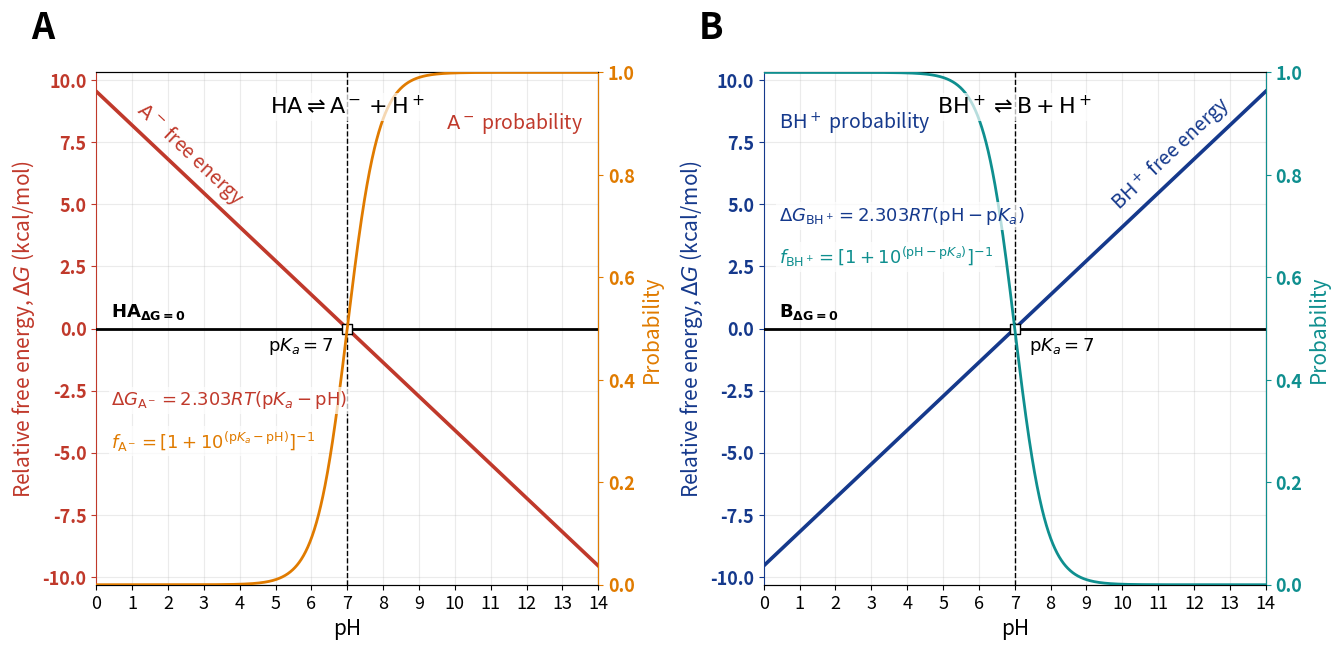
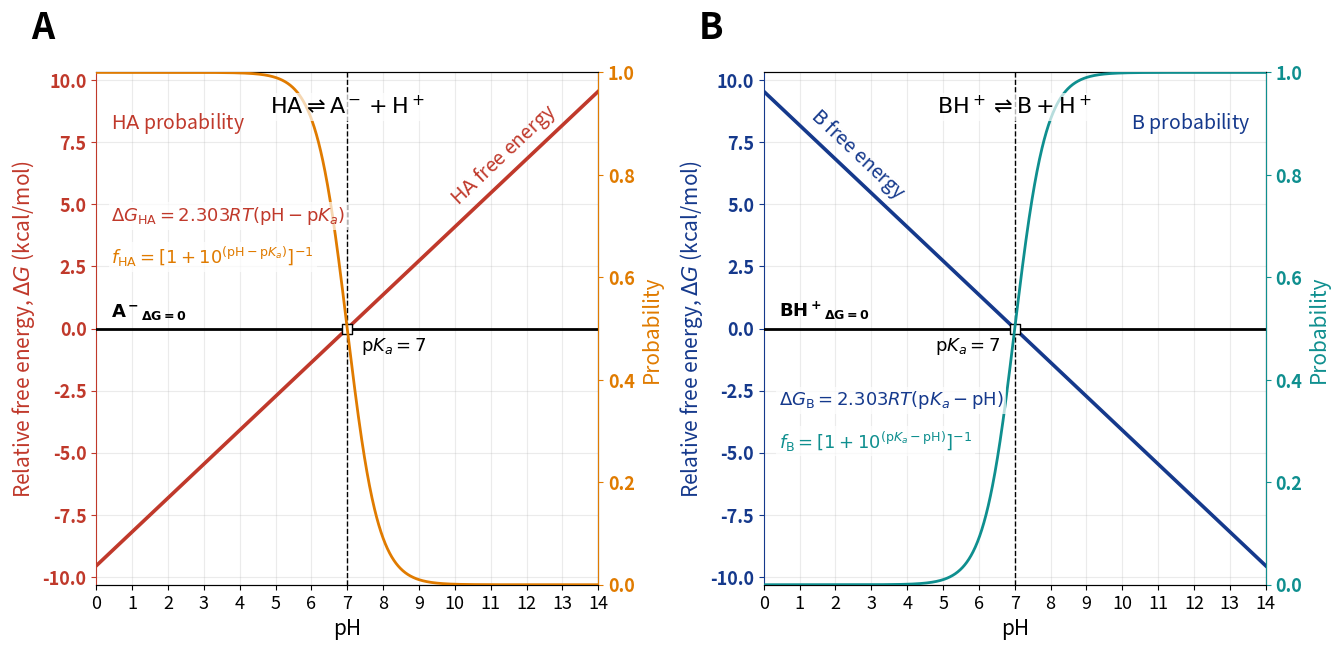
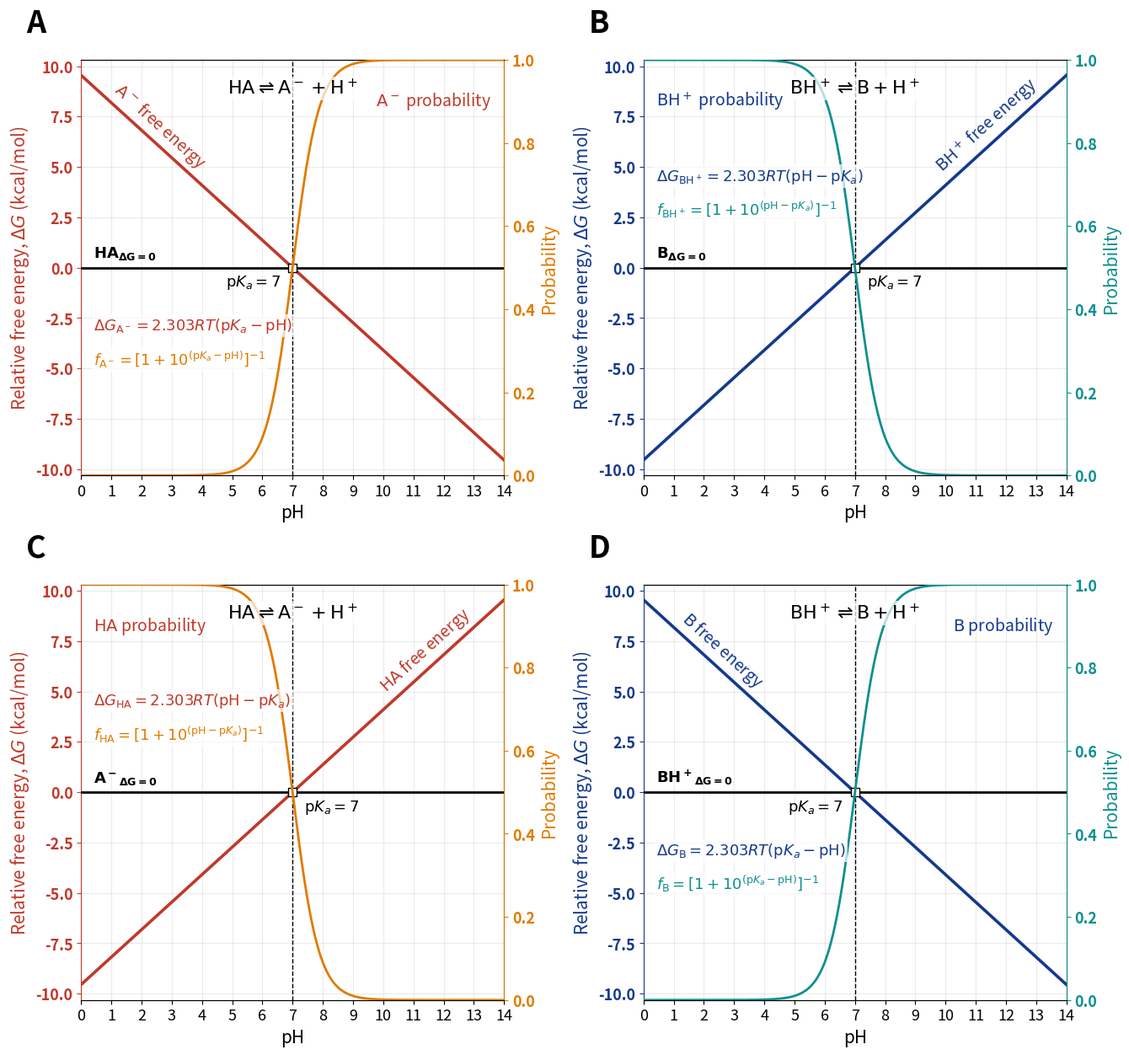

The script that saved these images, in order:
#!/usr/bin/env python3
"""
Publication-style plots of pH-dependent relative free energies (kcal/mol)
and analogous Henderson-Hasselbalch fractional occupancies.

Each curve is labelled directly on the graph with its species
(A-, HA, BH+ or B), and the governing equations are collected in the
figure legend.

All outputs are written into the ``plot_acid_base_with_equations/``
directory:
    figure_ionized_states_equations.png / .pdf
    figure_neutral_states_equations.png / .pdf
    acid_base_values.csv
"""

from __future__ import annotations

import argparse
from pathlib import Path

import matplotlib.pyplot as plt
import numpy as np
import pandas as pd


# ============================= User settings ============================= #

PKA = 7.0
TEMPERATURE_K = 298.15
PH_MIN = 0.0
PH_MAX = 14.0
N_POINTS = 1401
DPI = 300

# When True, the equation legend is omitted from every figure (--no_legend).
NO_LEGEND = False

# Font sizes for the in-panel text, collected here so the whole figure family
# can be scaled from one place. Axis labels and tick labels are set through
# rcParams below; the rest are passed explicitly where the text is drawn.
FS_PANEL_LABEL = 26     # the bold A/B/C/D identifier
FS_REACTION = 16        # the reaction equilibrium scheme
FS_EQUATION = 13        # the dG / f equations (hidden by --no_legend)
FS_CURVE_LABEL = 14     # the on-curve species labels
FS_PKA = 13             # the "pKa = 7" marker annotation
FS_REFERENCE = 13       # the "HA_{ΔG=0}" label on the zero line
ZERO_LINE_WIDTH = 2.0    # the bold black ΔG = 0 line (diagonal is 2.6)

# Translucent white backing, so a text block stays legible where the larger
# type runs up against a curve (the equations graze the sigmoid flank on the
# ascending panels). Same treatment as the reaction scheme.
EQ_BBOX = dict(facecolor="white", edgecolor="none", alpha=0.7, pad=2)

plt.rcParams.update({
    "axes.labelsize": 15,
    "xtick.labelsize": 13,
    "ytick.labelsize": 13,
})

# kcal mol^-1 K^-1
R_KCAL = 0.00198720425864083

# 2.303 RT converts one pH unit into kcal/mol (~1.36 kcal/mol at 298 K).
TWO_303_RT = 2.303 * R_KCAL * TEMPERATURE_K

# Colour pairs: (free-energy line, occupancy curve).
# Each pair keeps a family identity -- acids (A-, HA) warm, bases (BH+, B)
# cool -- but uses two distinct, fully saturated hues so the two curves and
# their matching y-axes stay easy to tell apart.
RED = ("#c0392b", "#e07b00")   # acids: crimson free energy, orange occupancy
BLUE = ("#15398c", "#0f8f8f")  # bases: navy free energy, teal occupancy

# Species labels as mathtext.
SP_AMINUS = r"$\mathrm{A^-}$"
SP_HA = r"$\mathrm{HA}$"
SP_BHPLUS = r"$\mathrm{BH^+}$"
SP_B = r"$\mathrm{B}$"

# Reaction equilibrium schemes (mathtext), drawn near the top of each panel.
# Acids (A-, HA) share the HA/A- couple; bases (BH+, B) share the BH+/B couple.
RXN_ACID = r"$\mathrm{HA \rightleftharpoons A^- + H^+}$"
RXN_BASE = r"$\mathrm{BH^+ \rightleftharpoons B + H^+}$"

# Labels for the black zero line: it is the free energy of the plotted
# species' conjugate partner, i.e. the partner's own ΔG = 0.
ZERO_HA = r"$\mathbf{HA}_{\mathbf{\Delta G=0}}$"
ZERO_AMINUS = r"$\mathbf{A^-}_{\mathbf{\Delta G=0}}$"
ZERO_BHPLUS = r"$\mathbf{BH^+}_{\mathbf{\Delta G=0}}$"
ZERO_B = r"$\mathbf{B}_{\mathbf{\Delta G=0}}$"

# Governing equations per species (mathtext): free energy and probability.
# Drawn colour-coded in an in-panel legend by ``plot_panel``.
EQ_DG_AMINUS = r"$\Delta G_{\mathrm{A^-}}=2.303RT(\mathrm{p}K_a-\mathrm{pH})$"
EQ_F_AMINUS = r"$f_{\mathrm{A^-}}=\left[1+10^{(\mathrm{p}K_a-\mathrm{pH})}\right]^{-1}$"
EQ_DG_HA = r"$\Delta G_{\mathrm{HA}}=2.303RT(\mathrm{pH}-\mathrm{p}K_a)$"
EQ_F_HA = r"$f_{\mathrm{HA}}=\left[1+10^{(\mathrm{pH}-\mathrm{p}K_a)}\right]^{-1}$"
EQ_DG_BHPLUS = r"$\Delta G_{\mathrm{BH^+}}=2.303RT(\mathrm{pH}-\mathrm{p}K_a)$"
EQ_F_BHPLUS = r"$f_{\mathrm{BH^+}}=\left[1+10^{(\mathrm{pH}-\mathrm{p}K_a)}\right]^{-1}$"
EQ_DG_B = r"$\Delta G_{\mathrm{B}}=2.303RT(\mathrm{p}K_a-\mathrm{pH})$"
EQ_F_B = r"$f_{\mathrm{B}}=\left[1+10^{(\mathrm{p}K_a-\mathrm{pH})}\right]^{-1}$"


# ============================= Calculations ============================== #

def calculate_values(
    ph_min: float = PH_MIN,
    ph_max: float = PH_MAX,
    n_points: int = N_POINTS,
) -> pd.DataFrame:
    pH = np.linspace(ph_min, ph_max, n_points)

    # Relative free energies in kcal/mol.
    # Each expression is defined relative to the conjugate protonation state.
    dG_Aminus = TWO_303_RT * (PKA - pH)  # G(A-) - G(HA)
    dG_HA = TWO_303_RT * (pH - PKA)      # G(HA) - G(A-)

    dG_BHplus = TWO_303_RT * (pH - PKA)  # G(BH+) - G(B)
    dG_B = TWO_303_RT * (PKA - pH)       # G(B) - G(BH+)

    # Henderson-Hasselbalch fractional occupancies.
    fraction_Aminus = 1.0 / (1.0 + 10.0 ** (PKA - pH))
    fraction_HA = 1.0 / (1.0 + 10.0 ** (pH - PKA))

    fraction_BHplus = 1.0 / (1.0 + 10.0 ** (pH - PKA))
    fraction_B = 1.0 / (1.0 + 10.0 ** (PKA - pH))

    return pd.DataFrame(
        {
            "pH": pH,
            "dG_Aminus_relative_HA_kcal_per_mol": dG_Aminus,
            "fraction_Aminus": fraction_Aminus,
            "dG_HA_relative_Aminus_kcal_per_mol": dG_HA,
            "fraction_HA": fraction_HA,
            "dG_BHplus_relative_B_kcal_per_mol": dG_BHplus,
            "fraction_BHplus": fraction_BHplus,
            "dG_B_relative_BHplus_kcal_per_mol": dG_B,
            "fraction_B": fraction_B,
        }
    )


# =============================== Plotting ================================ #

def configure_panel(
    ax: plt.Axes,
    ax_fraction: plt.Axes,
    y_limit: float,
    pka_dx: float,
    pka_ha: str,
    colors: tuple[str, str],
    reference: str,
) -> None:
    dark, light = colors

    ax.set_xlim(PH_MIN, PH_MAX)
    ax.set_ylim(-y_limit, y_limit)
    ax.set_xticks(np.arange(int(PH_MIN), int(PH_MAX) + 1, 1))
    ax.set_xlabel("pH")
    ax.set_ylabel(r"Relative free energy, $\Delta G$ (kcal/mol)", color=dark)
    ax.grid(alpha=0.25)

    # Bold zero line: it is the conjugate partner's free energy (ΔG = 0),
    # labelled with a ZERO_* string below. Thinner than the 2.6 diagonal.
    ax.axhline(0.0, linewidth=ZERO_LINE_WIDTH, color="black", zorder=3)
    ax.axvline(PKA, linewidth=1.0, linestyle="--", color="black")

    ax_fraction.set_ylim(0.0, 1.0)
    ax_fraction.set_yticks(np.linspace(0.0, 1.0, 6))
    ax_fraction.set_ylabel("Probability", color=light)

    # Colour each y-axis to match its curve: left = free energy (dark),
    # right = occupancy (light), so it is clear which axis reads which.
    ax.tick_params(axis="y", colors=dark)
    ax.spines["left"].set_color(dark)
    ax_fraction.tick_params(axis="y", colors=light)
    ax_fraction.spines["right"].set_color(light)
    ax_fraction.spines["left"].set_visible(False)

    # Bold the y-axis tick labels on both axes for readability.
    for tick_label in ax.get_yticklabels() + ax_fraction.get_yticklabels():
        tick_label.set_fontweight("bold")

    ax.scatter(
        [PKA], [0.0],
        s=55, marker="s",
        facecolors="white", edgecolors="black",
        zorder=7,
    )

    ax.annotate(
        rf"$\mathrm{{p}}K_a={PKA:g}$",
        xy=(PKA, 0.0),
        xytext=(pka_dx, -16),
        textcoords="offset points",
        ha=pka_ha,
        fontsize=FS_PKA,
    )

    # Name the reference state on the black ΔG = 0 line: it is the free energy
    # of the conjugate partner the plotted species is measured against. Always
    # at the LEFT end, just above the line, in every panel -- beside the ΔG
    # axis it belongs to. Clear there for either slope: the diagonal is far
    # above or below the line at the left edge, the sigmoid sits on a plateau
    # at the top or bottom, the pKa label is near the pKa below the line, and
    # the equations sit at 0.28-0.36 / 0.64-0.72 of the panel height.
    ref_x = PH_MIN + 0.03 * (PH_MAX - PH_MIN)
    ax.annotate(
        reference,
        xy=(ref_x, 0.0),
        xytext=(0, 5),
        textcoords="offset points",
        ha="left", va="bottom",
        color="black",
        fontsize=FS_REFERENCE,
        zorder=8,
    )


def plot_panel(
    ax: plt.Axes,
    df: pd.DataFrame,
    dG_col: str,
    frac_col: str,
    colors: tuple[str, str],
    species: str,
    fe_xfrac: float,
    occ_frac: float,
    y_limit: float,
    panel_label: str,
    reaction: str,
    eq_dG: str,
    eq_frac: str,
    reference: str,
) -> dict:
    """Draw one species panel: free-energy line + probability sigmoid.

    ``panel_label`` (e.g. ``"A"``) is set as a bold left-aligned title above
    the subplot. ``reaction`` is the equilibrium scheme drawn near the top of
    the panel (always shown). ``eq_dG``/``eq_frac`` are the two governing
    equations, drawn colour-coded inside the panel (unless ``--no_legend``).
    ``reference`` is the label for the black zero line (a ``ZERO_*``
    constant, e.g. HA with subscript ΔG=0): the conjugate partner's free energy.

    ``fe_xfrac`` gives the x-position of the free-energy label as a fraction
    (0-1) of the plotted pH window, so it stays in-frame for any
    ``--ph-min``/``--ph-max`` choice. The probability label is anchored
    automatically at the plateau-side edge of the window (see below).

    The probability label is placed here; the free-energy label rides along
    the diagonal line and is added later (see ``place_line_labels``), once
    the final axes geometry is known so its rotation matches the slope.
    """
    dark, light = colors
    ax_fraction = ax.twinx()

    # Map the fractional free-energy label position onto the current pH window.
    fe_pH = PH_MIN + fe_xfrac * (PH_MAX - PH_MIN)

    ax.plot(df["pH"], df[dG_col], linewidth=2.6, color=dark, zorder=5)
    ax_fraction.plot(df["pH"], df[frac_col], linewidth=2.0, color=light, zorder=4)

    y0 = float(df[dG_col].iloc[0])
    y1 = float(df[dG_col].iloc[-1])

    # Place "pKa = 7" in the lower quadrant the diagonal does NOT cross:
    # lower-left for a descending line, lower-right for an ascending one.
    descending = y0 > y1
    pka_dx, pka_ha = (-10, "right") if descending else (10, "left")

    configure_panel(
        ax, ax_fraction, y_limit, pka_dx, pka_ha, colors,
        reference,
    )

    # Panel identifier (e.g. "A") above the subplot, pushed out to the far
    # top-left (into the margin) and set large and bold.
    ax.text(
        -0.13, 1.05, panel_label,
        transform=ax.transAxes, ha="left", va="bottom",
        fontsize=FS_PANEL_LABEL, fontweight="bold",
    )

    # Reaction equilibrium scheme centred near the top of the panel. Always
    # drawn (independent of --no_legend); the top-centre stays clear of both
    # curves (the diagonal and sigmoid both pass through mid-height at the pKa).
    ax_fraction.text(
        0.5, 0.955, reaction, transform=ax_fraction.transAxes,
        ha="center", va="top", fontsize=FS_REACTION, zorder=9,
        bbox=EQ_BBOX,
    )

    # The two governing equations, colour-coded, drawn as plain text (not a
    # legend box) on the left side, mid-height: delta-G on top, f below. These
    # are the toggleable "legend" equations -- omitted when --no_legend (unlike
    # the reaction scheme above, which is always shown). The zero line
    # (mid-height, full width) and the diagonal force a direction-aware choice --
    # lower-left for a descending line (its upper-left is filled by the diagonal),
    # upper-left for an ascending one -- so they clear the zero line, the
    # diagonal, the sigmoid plateau, and the centred pKa label.
    if not NO_LEGEND:
        eq_y_dG, eq_y_f = (0.36, 0.28) if descending else (0.72, 0.64)
        ax_fraction.text(
            0.03, eq_y_dG, eq_dG, transform=ax_fraction.transAxes,
            ha="left", va="center", color=dark, fontsize=FS_EQUATION, zorder=9,
            bbox=EQ_BBOX,
        )
        ax_fraction.text(
            0.03, eq_y_f, eq_frac, transform=ax_fraction.transAxes,
            ha="left", va="center", color=light, fontsize=FS_EQUATION, zorder=9,
            bbox=EQ_BBOX,
        )

    # Occupancy label: anchored at the plateau-side edge of the window and
    # aligned so the text grows inward over the flat plateau -- never back
    # across the steep transition. This keeps it clear at any window width.
    rising = float(df[frac_col].iloc[-1]) > float(df[frac_col].iloc[0])
    margin = 0.03 * (PH_MAX - PH_MIN)
    if rising:                       # plateau at high pH -> anchor at right edge
        occ_x, occ_ha = PH_MAX - margin, "right"
    else:                            # plateau at low pH  -> anchor at left edge
        occ_x, occ_ha = PH_MIN + margin, "left"
    ax_fraction.text(
        occ_x, occ_frac, f"{species} probability",
        ha=occ_ha, va="center", color=dark, fontsize=FS_CURVE_LABEL,
    )

    # Endpoints of the (linear) free-energy line, for the rotated label.
    return {
        "ax": ax,
        "text": f"{species} free energy",
        "color": dark,
        "fe_pH": fe_pH,
        "y0": y0,
        "y1": y1,
    }


def place_line_labels(labels: list[dict]) -> None:
    """Add each free-energy label riding along (just above) its line.

    Called after ``tight_layout`` so the display rotation matches the line
    slope as actually rendered.
    """
    for entry in labels:
        ax = entry["ax"]
        y0, y1 = entry["y0"], entry["y1"]
        y_at = y0 + (y1 - y0) * (entry["fe_pH"] - PH_MIN) / (PH_MAX - PH_MIN)

        p0 = ax.transData.transform((PH_MIN, y0))
        p1 = ax.transData.transform((PH_MAX, y1))
        angle = np.degrees(np.arctan2(p1[1] - p0[1], p1[0] - p0[0]))

        ax.annotate(
            entry["text"],
            xy=(entry["fe_pH"], y_at),
            xytext=(0, 6),
            textcoords="offset points",
            rotation=angle,
            rotation_mode="anchor",
            ha="center",
            va="bottom",
            color=entry["color"],
            fontsize=FS_CURVE_LABEL,
        )


def plot_ionized_states(df: pd.DataFrame) -> plt.Figure:
    """Ionized species: deprotonated acid A- and protonated base BH+."""
    y_limit = 1.08 * TWO_303_RT * max(abs(PH_MIN - PKA), abs(PH_MAX - PKA))
    fig, axes = plt.subplots(1, 2, figsize=(13.5, 6.6))

    labels = [
        plot_panel(
            axes[0], df,
            "dG_Aminus_relative_HA_kcal_per_mol", "fraction_Aminus",
            RED,
            SP_AMINUS,
            fe_xfrac=0.17, occ_frac=0.90,
            y_limit=y_limit,
            panel_label="A",
            reaction=RXN_ACID,
            eq_dG=EQ_DG_AMINUS, eq_frac=EQ_F_AMINUS,
            reference=ZERO_HA,
        ),
        plot_panel(
            axes[1], df,
            "dG_BHplus_relative_B_kcal_per_mol", "fraction_BHplus",
            BLUE,
            SP_BHPLUS,
            fe_xfrac=0.83, occ_frac=0.90,
            y_limit=y_limit,
            panel_label="B",
            reaction=RXN_BASE,
            eq_dG=EQ_DG_BHPLUS, eq_frac=EQ_F_BHPLUS,
            reference=ZERO_B,
        ),
    ]

    fig.tight_layout()
    place_line_labels(labels)
    return fig


def plot_neutral_states(df: pd.DataFrame) -> plt.Figure:
    """Neutral species: protonated acid HA and deprotonated base B."""
    y_limit = 1.08 * TWO_303_RT * max(abs(PH_MIN - PKA), abs(PH_MAX - PKA))
    fig, axes = plt.subplots(1, 2, figsize=(13.5, 6.6))

    labels = [
        plot_panel(
            axes[0], df,
            "dG_HA_relative_Aminus_kcal_per_mol", "fraction_HA",
            RED,
            SP_HA,
            fe_xfrac=0.83, occ_frac=0.90,
            y_limit=y_limit,
            panel_label="A",
            reaction=RXN_ACID,
            eq_dG=EQ_DG_HA, eq_frac=EQ_F_HA,
            reference=ZERO_AMINUS,
        ),
        plot_panel(
            axes[1], df,
            "dG_B_relative_BHplus_kcal_per_mol", "fraction_B",
            BLUE,
            SP_B,
            fe_xfrac=0.17, occ_frac=0.90,
            y_limit=y_limit,
            panel_label="B",
            reaction=RXN_BASE,
            eq_dG=EQ_DG_B, eq_frac=EQ_F_B,
            reference=ZERO_BHPLUS,
        ),
    ]

    fig.tight_layout()
    place_line_labels(labels)
    return fig


def plot_all_states(df: pd.DataFrame) -> plt.Figure:
    """All four species on one 2x2 figure, panels A/B/C/D.

    A deprotonated acid A-    B protonated base BH+   (ionized states)
    C protonated acid HA      D deprotonated base B   (neutral states)
    """
    y_limit = 1.08 * TWO_303_RT * max(abs(PH_MIN - PKA), abs(PH_MAX - PKA))
    fig, axes = plt.subplots(2, 2, figsize=(13.5, 12.6))

    labels = [
        plot_panel(
            axes[0, 0], df,
            "dG_Aminus_relative_HA_kcal_per_mol", "fraction_Aminus",
            RED,
            SP_AMINUS,
            fe_xfrac=0.17, occ_frac=0.90,
            y_limit=y_limit,
            panel_label="A",
            reaction=RXN_ACID,
            eq_dG=EQ_DG_AMINUS, eq_frac=EQ_F_AMINUS,
            reference=ZERO_HA,
        ),
        plot_panel(
            axes[0, 1], df,
            "dG_BHplus_relative_B_kcal_per_mol", "fraction_BHplus",
            BLUE,
            SP_BHPLUS,
            fe_xfrac=0.83, occ_frac=0.90,
            y_limit=y_limit,
            panel_label="B",
            reaction=RXN_BASE,
            eq_dG=EQ_DG_BHPLUS, eq_frac=EQ_F_BHPLUS,
            reference=ZERO_B,
        ),
        plot_panel(
            axes[1, 0], df,
            "dG_HA_relative_Aminus_kcal_per_mol", "fraction_HA",
            RED,
            SP_HA,
            fe_xfrac=0.83, occ_frac=0.90,
            y_limit=y_limit,
            panel_label="C",
            reaction=RXN_ACID,
            eq_dG=EQ_DG_HA, eq_frac=EQ_F_HA,
            reference=ZERO_AMINUS,
        ),
        plot_panel(
            axes[1, 1], df,
            "dG_B_relative_BHplus_kcal_per_mol", "fraction_B",
            BLUE,
            SP_B,
            fe_xfrac=0.17, occ_frac=0.90,
            y_limit=y_limit,
            panel_label="D",
            reaction=RXN_BASE,
            eq_dG=EQ_DG_B, eq_frac=EQ_F_B,
            reference=ZERO_BHPLUS,
        ),
    ]

    fig.tight_layout()
    place_line_labels(labels)
    return fig


def parse_args() -> argparse.Namespace:
    parser = argparse.ArgumentParser(
        description=(
            "Plot pH-dependent relative free energies and Henderson-Hasselbalch "
            "occupancies. The pKa and the plotted pH window are configurable; the "
            "exported CSV always spans the full pH 0-14 range."
        ),
        formatter_class=argparse.RawDescriptionHelpFormatter,
        epilog=(
            "examples:\n"
            "  # default: pKa = 7, plot pH 0-14\n"
            "  python3 plot_acid_base_with_equations.py\n"
            "\n"
            "  # different pKa\n"
            "  python3 plot_acid_base_with_equations.py --pka 4.5\n"
            "\n"
            "  # narrowed plot window (CSV still spans pH 0-14)\n"
            "  python3 plot_acid_base_with_equations.py --ph-min 4 --ph-max 10\n"
            "\n"
            "  # combine both\n"
            "  python3 plot_acid_base_with_equations.py --pka 9 --ph-min 6 --ph-max 12\n"
            "\n"
            "  # drop the equation legend from every figure\n"
            "  python3 plot_acid_base_with_equations.py --no_legend\n"
            "\n"
            "  # also open the figures in a window (default: save only)\n"
            "  python3 plot_acid_base_with_equations.py --show\n"
        ),
    )
    parser.add_argument(
        "--pka", type=float, default=PKA,
        help="pKa used for both the free-energy line and the occupancy sigmoid "
             "(default: %(default)s).",
    )
    parser.add_argument(
        "--ph-min", type=float, default=PH_MIN,
        help="Lower pH bound for the plots (default: %(default)s).",
    )
    parser.add_argument(
        "--ph-max", type=float, default=PH_MAX,
        help="Upper pH bound for the plots (default: %(default)s).",
    )
    parser.add_argument(
        "--no_legend", action="store_true",
        help="Omit the equation legend from every figure.",
    )
    parser.add_argument(
        "--show", action="store_true",
        help="Open the figures in an interactive window after saving them "
             "(default: save to disk only, no window).",
    )
    return parser.parse_args()


def main() -> None:
    global PKA, PH_MIN, PH_MAX, NO_LEGEND

    args = parse_args()
    if args.ph_min >= args.ph_max:
        raise SystemExit(
            f"--ph-min ({args.ph_min}) must be less than --ph-max ({args.ph_max})."
        )
    PKA = args.pka
    PH_MIN, PH_MAX = args.ph_min, args.ph_max
    NO_LEGEND = args.no_legend

    output_directory = Path("plot_acid_base_with_equations")
    output_directory.mkdir(exist_ok=True)

    created: list[tuple[Path, str]] = []

    # The CSV always covers the full pH 0-14 range, independent of the plot window.
    csv_path = output_directory / "acid_base_values.csv"
    csv_df = calculate_values(0.0, 14.0, N_POINTS)
    csv_df.to_csv(csv_path, index=False)
    created.append((csv_path, f"values table, pH 0-14, {len(csv_df)} rows"))

    # Figures use the (possibly narrowed) plot window from --ph-min/--ph-max.
    df = calculate_values(PH_MIN, PH_MAX, N_POINTS)

    figures = (
        (plot_ionized_states, "figure_ionized_states_equations",
         "ionized states: A- (A), BH+ (B)"),
        (plot_neutral_states, "figure_neutral_states_equations",
         "neutral states: HA (A), B (B)"),
        (plot_all_states, "figure_all_states_equations",
         "all states, 2x2: A-, BH+, HA, B (A-D)"),
    )
    for plot_function, stem, what in figures:
        figure = plot_function(df)
        png_path = output_directory / f"{stem}.png"
        pdf_path = output_directory / f"{stem}.pdf"
        figure.savefig(png_path, dpi=DPI, bbox_inches="tight")
        figure.savefig(pdf_path, bbox_inches="tight")
        created.append((png_path, f"{what}, {DPI} dpi"))
        created.append((pdf_path, what))

    # Summary of what was written and where.
    print(f"Wrote {len(created)} files to {output_directory.resolve()}/")
    print(
        f"  settings: pKa = {PKA:g}, plot pH {PH_MIN:g}-{PH_MAX:g}, "
        f"equations {'hidden (--no_legend)' if NO_LEGEND else 'shown'}"
    )
    width = max(len(path.name) for path, _ in created)
    for path, what in created:
        print(f"  {path.name:<{width}}  {what}")

    # Figures are always saved; a window opens only when asked for.
    if args.show:
        plt.show()
    else:
        plt.close("all")


if __name__ == "__main__":
    main()
